Run: headless pygame with SDL's dummy video driver; simulated clock (each Clock.tick advances the game by its frame time, no real sleeping); random seed 0; keys injected as events and as key.get_pressed() state; no mouse input; restart key SPACE tapped at the start of phases 3 and 4.
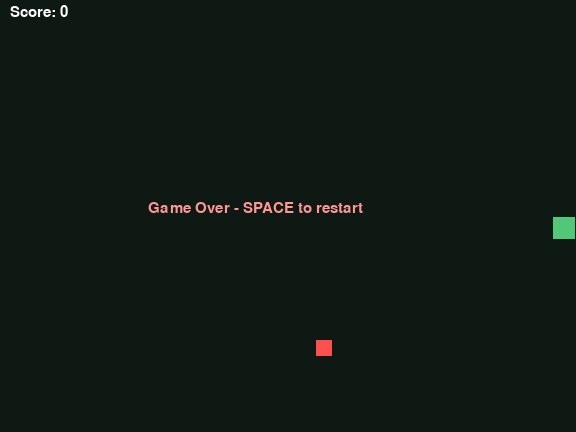
Frame 1 of 4 · flips 1–60 · no input
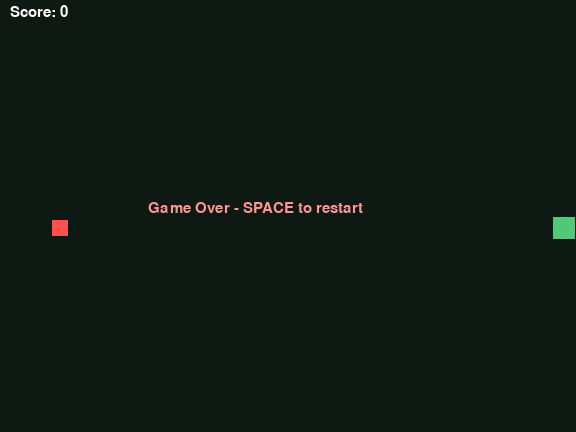
Frame 2 of 4 · flips 61–180 · tapped SPACE, RETURN · held RIGHT (→), D
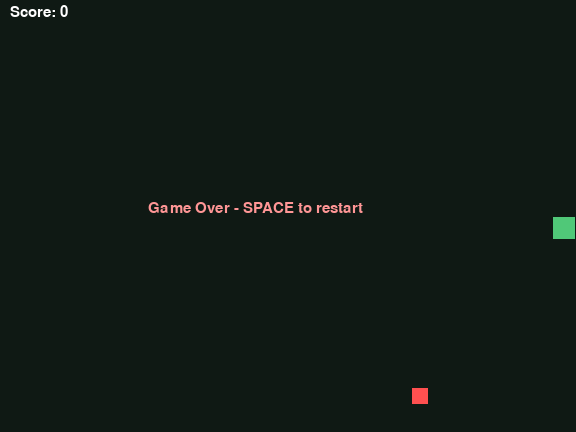
Frame 3 of 4 · flips 181–300 · tapped SPACE · held DOWN (↓), S
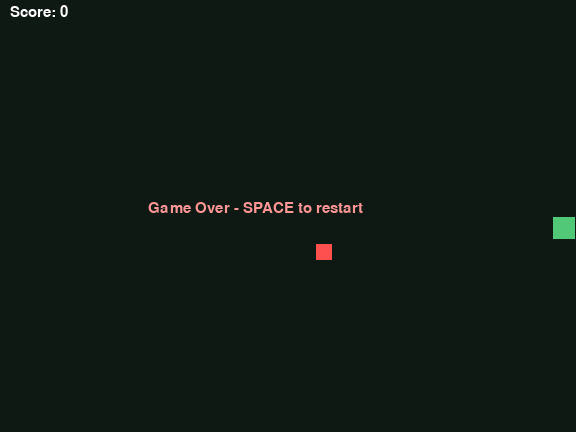
Frame 4 of 4 · flips 301–420 · tapped SPACE · held LEFT (←), A, UP (↑), W

The pygame program that drew these frames:

"""
Snake Classic - Grow by eating, don't hit walls or yourself.
"""
import pygame
import random

pygame.init()
CELL = 24
COLS, ROWS = 24, 18
W, H = COLS * CELL, ROWS * CELL
screen = pygame.display.set_mode((W, H), pygame.RESIZABLE)
pygame.display.set_caption("Snake Classic")
clock = pygame.time.Clock()
FPS = 12

snake = [(COLS // 2, ROWS // 2)]
dx, dy = 1, 0
food = (random.randint(1, COLS - 2), random.randint(1, ROWS - 2))
score = 0
game_over = False


def main():
    global snake, dx, dy, food, score, game_over
    font = pygame.font.SysFont("segoeui", 22)
    running = True

    while running:
        for event in pygame.event.get():
            if event.type == pygame.QUIT:
                running = False
            if event.type == pygame.KEYDOWN:
                if event.key == pygame.K_ESCAPE:
                    running = False
                if game_over and event.key == pygame.K_SPACE:
                    snake = [(COLS // 2, ROWS // 2)]
                    dx, dy = 1, 0
                    food = (random.randint(1, COLS - 2), random.randint(1, ROWS - 2))
                    score = 0
                    game_over = False
                elif not game_over:
                    if event.key == pygame.K_UP and dy != 1:
                        dx, dy = 0, -1
                    if event.key == pygame.K_DOWN and dy != -1:
                        dx, dy = 0, 1
                    if event.key == pygame.K_LEFT and dx != 1:
                        dx, dy = -1, 0
                    if event.key == pygame.K_RIGHT and dx != -1:
                        dx, dy = 1, 0

        if not game_over:
            head = (snake[0][0] + dx, snake[0][1] + dy)
            if head[0] < 0 or head[0] >= COLS or head[1] < 0 or head[1] >= ROWS:
                game_over = True
            elif head in snake:
                game_over = True
            else:
                snake.insert(0, head)
                if head == food:
                    score += 10
                    while food in snake:
                        food = (random.randint(1, COLS - 2), random.randint(1, ROWS - 2))
                else:
                    snake.pop()

        screen.fill((15, 25, 20))
        for i, (sx, sy) in enumerate(snake):
            c = (80, 200, 120) if i == 0 else (60, 160, 90)
            pygame.draw.rect(screen, c, (sx * CELL + 1, sy * CELL + 1, CELL - 2, CELL - 2))
        pygame.draw.rect(screen, (255, 80, 80), (food[0] * CELL + 4, food[1] * CELL + 4, CELL - 8, CELL - 8))
        screen.blit(font.render(f"Score: {score}", True, (255, 255, 255)), (10, 5))
        if game_over:
            screen.blit(font.render("Game Over - SPACE to restart", True, (255, 150, 150)), (W // 2 - 140, H // 2 - 15))
        pygame.display.flip()
        clock.tick(FPS)
    pygame.quit()


if __name__ == "__main__":
    main()
